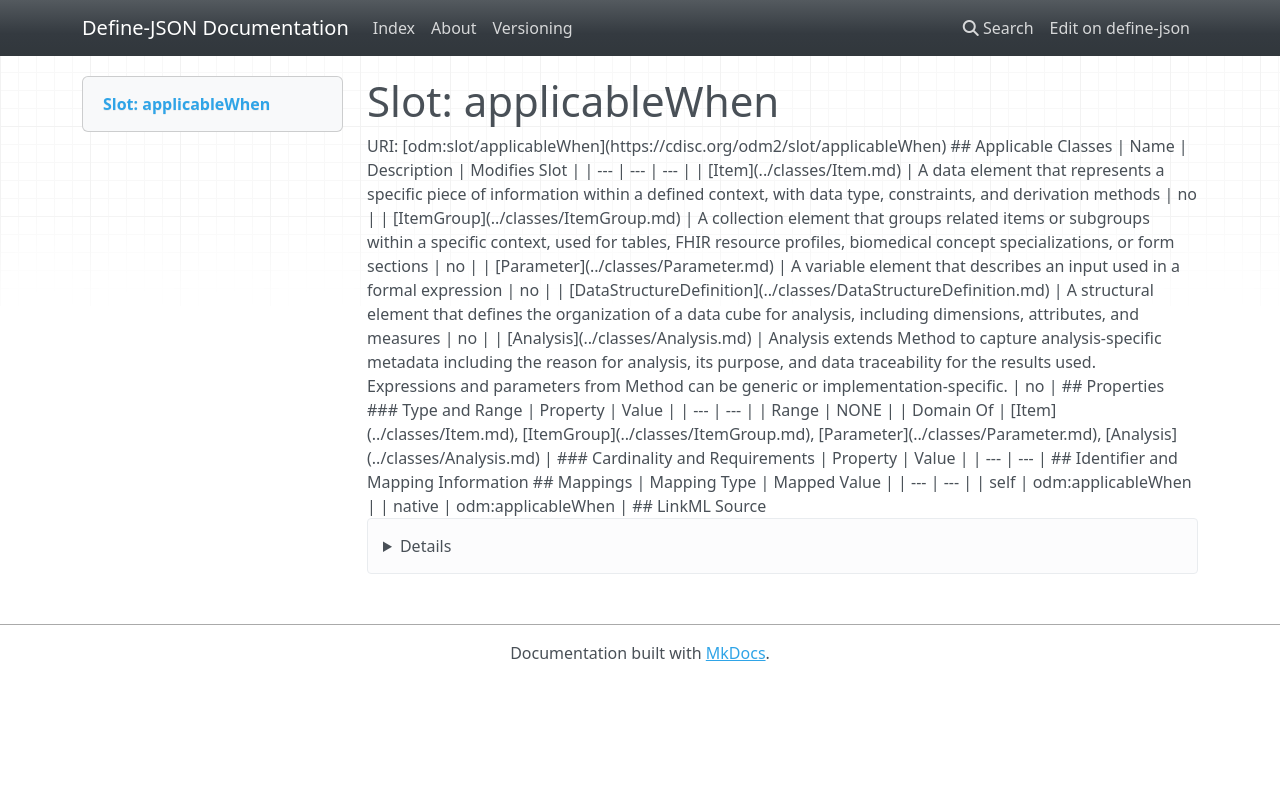

repository: TeMeta/define-json · page: slots/applicableWhen/index.html · generator: mkdocs



# Slot: applicableWhen 



URI: [odm:slot/applicableWhen](https://cdisc.org/odm2/slot/applicableWhen)
Alias: applicableWhen

<!-- no inheritance hierarchy -->





## Applicable Classes

| Name | Description | Modifies Slot |
| --- | --- | --- |
| [Analysis](../classes/Analysis.md) | Analysis extends Method to capture analysis-specific metadata including the reason for analysis, its purpose, and data traceability for the results used.<br>Expressions and parameters from Method can be generic or implementation-specific. |  no  |
| [ItemGroup](../classes/ItemGroup.md) | A collection element that groups related items or subgroups within a specific context, used for tables, FHIR resource profiles, biomedical concept specializations, or form sections |  no  |
| [Parameter](../classes/Parameter.md) | A variable element that describes an input used in a formal expression |  no  |
| [Item](../classes/Item.md) | A data element that represents a specific piece of information within a defined context, with data type, constraints, and derivation methods |  no  |
| [DataStructureDefinition](../classes/DataStructureDefinition.md) | A structural element that defines the organization of a data cube for analysis, including dimensions, attributes, and measures |  no  |






## Properties

* Range: NONE




## Identifier and Mapping Information







## Mappings

| Mapping Type | Mapped Value |
| ---  | ---  |
| self | odm:applicableWhen |
| native | odm:applicableWhen |




## LinkML Source

<details>
```yaml
name: applicableWhen
alias: applicableWhen
domain_of:
- Item
- ItemGroup
- Parameter
- Analysis

```
</details>
